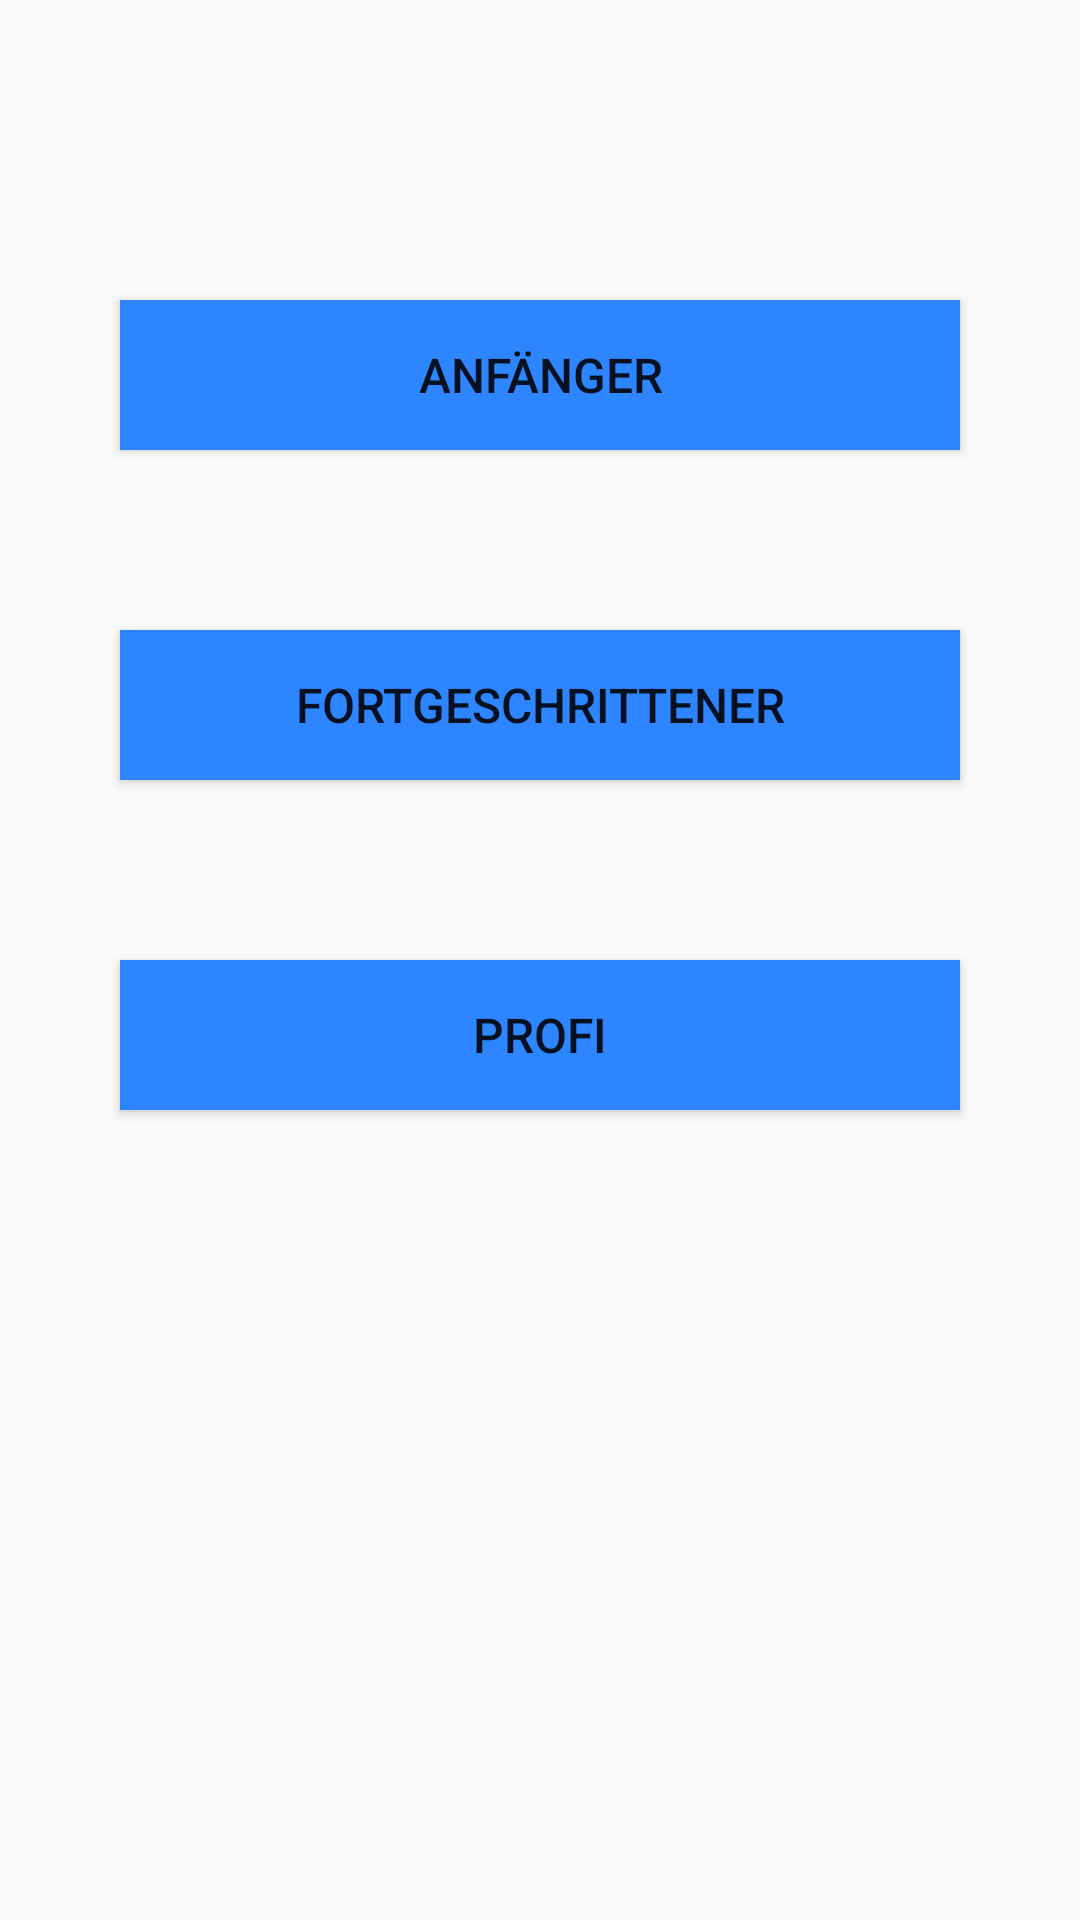

Layout XML and referenced resources for this Android screen:
<!-- AndroidManifest.xml: application theme AppTheme -->
<!-- res/layout/activity_difficulty_level.xml -->
<?xml version="1.0" encoding="utf-8"?>
<androidx.constraintlayout.widget.ConstraintLayout xmlns:android="http://schemas.android.com/apk/res/android"
    xmlns:app="http://schemas.android.com/apk/res-auto"
    xmlns:tools="http://schemas.android.com/tools"
    android:layout_width="match_parent"
    android:layout_height="match_parent"
    tools:context=".DifficultyLevelActivity">

    <include layout="@layout/content_difficulty_level" />

</androidx.constraintlayout.widget.ConstraintLayout>
<!-- res/layout/content_difficulty_level.xml (included above) -->
<?xml version="1.0" encoding="utf-8"?>
<androidx.constraintlayout.widget.ConstraintLayout xmlns:android="http://schemas.android.com/apk/res/android"
    xmlns:app="http://schemas.android.com/apk/res-auto"
    xmlns:tools="http://schemas.android.com/tools"
    android:layout_width="match_parent"
    android:layout_height="match_parent"
    app:layout_behavior="@string/appbar_scrolling_view_behavior"
    tools:context=".DifficultyLevelActivity"
    tools:showIn="@layout/activity_difficulty_level">

    <Button
        android:id="@+id/beginner_button"
        android:layout_width="match_parent"
        android:layout_height="@dimen/button_height"
        android:layout_marginStart="@dimen/margin_portrait"
        android:layout_marginTop="100dp"
        android:layout_marginEnd="@dimen/margin_portrait"
        android:background="@drawable/button_background"
        android:text="@string/beginner"
        android:textSize="16sp"
        app:layout_constraintEnd_toEndOf="parent"
        app:layout_constraintStart_toStartOf="parent"
        app:layout_constraintTop_toTopOf="parent" />

    <Button
        android:id="@+id/intermediate_button"
        android:layout_width="match_parent"
        android:layout_height="@dimen/button_height"
        android:layout_marginStart="@dimen/margin_portrait"
        android:layout_marginTop="60dp"
        android:layout_marginEnd="@dimen/margin_portrait"
        android:background="@drawable/button_background"
        android:text="@string/intermediate"
        android:textSize="16sp"
        app:layout_constraintEnd_toEndOf="parent"
        app:layout_constraintStart_toStartOf="parent"
        app:layout_constraintTop_toBottomOf="@+id/beginner_button" />

    <Button
        android:id="@+id/pro_button"
        android:layout_width="match_parent"
        android:layout_height="@dimen/button_height"
        android:layout_marginStart="@dimen/margin_portrait"
        android:layout_marginTop="60dp"
        android:layout_marginEnd="@dimen/margin_portrait"
        android:background="@drawable/button_background"
        android:text="@string/pro"
        android:textSize="16sp"
        app:layout_constraintEnd_toEndOf="parent"
        app:layout_constraintStart_toStartOf="parent"
        app:layout_constraintTop_toBottomOf="@+id/intermediate_button" />

</androidx.constraintlayout.widget.ConstraintLayout>
<!-- resources referenced by this layout -->
<resources>
  <dimen name="button_height">50dp</dimen>
  <dimen name="margin_portrait">40dp</dimen>
  <!-- drawable button_background (drawable) -->
  <?xml version="1.0" encoding="utf-8"?>
  <shape xmlns:android="http://schemas.android.com/apk/res/android"
      android:shape="rectangle">
      <gradient
          android:angle="135"
          android:centerColor="@color/color_primary"
          android:endColor="@color/color_primary"
          android:startColor="@color/color_primary"
          android:type="linear" />
  </shape>
  <string name="beginner">Anfänger</string>
  <string name="intermediate">Fortgeschrittener</string>
  <string name="pro">Profi</string>
  <style name="AppTheme" parent="Theme.AppCompat.Light.DarkActionBar">
          <item name="colorPrimary">@color/color_primary</item>
          <item name="colorPrimaryDark">@color/color_primary_dark</item>
          <item name="colorAccent">@color/color_accent</item>
      </style>
  <color name="color_primary">#2d85ff</color>
  <color name="color_primary_dark">#0050ff</color>
  <color name="color_accent">#ff0000</color>
</resources>
